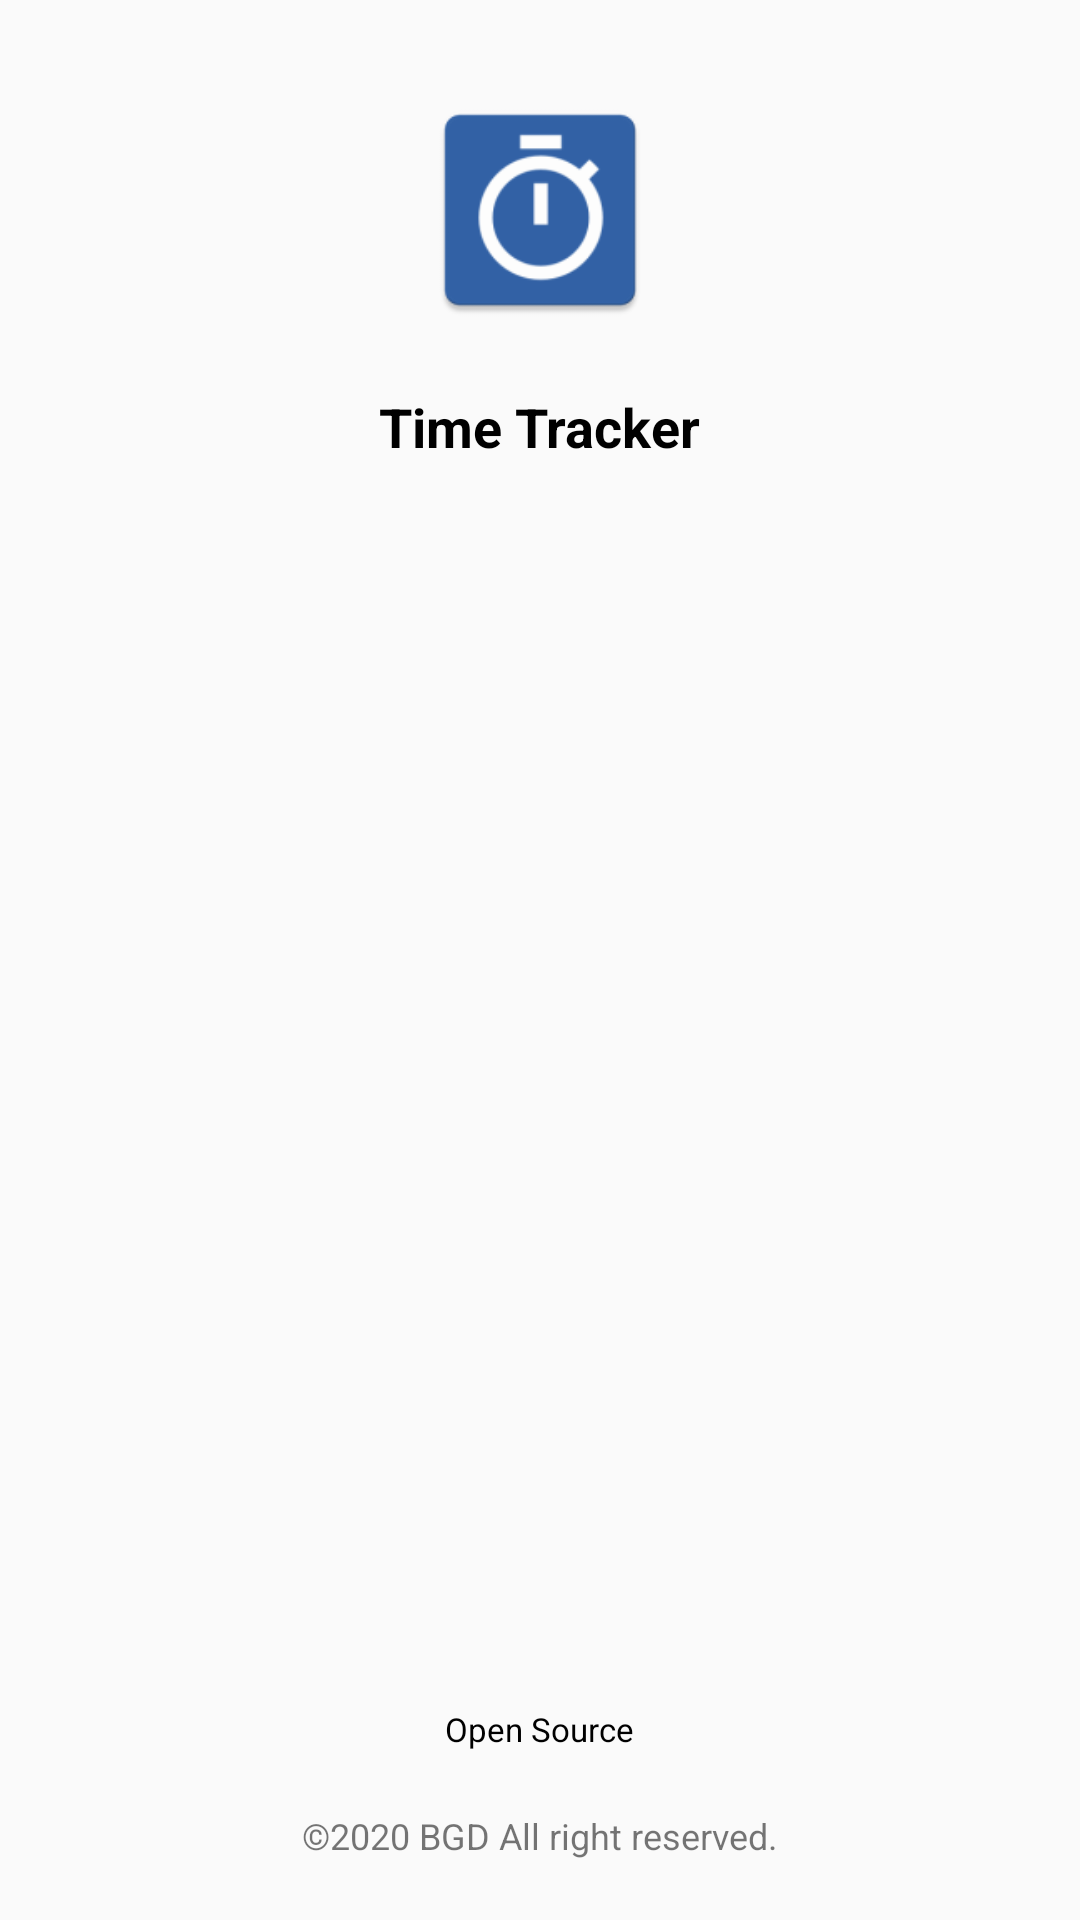

Here is an Android app screen rendered from its layout file. Give the layout XML and the strings, colors and styles it references.
<!-- AndroidManifest.xml: application theme AppTheme -->
<!-- res/layout/activity_about.xml -->
<?xml version="1.0" encoding="utf-8"?>
<RelativeLayout xmlns:android="http://schemas.android.com/apk/res/android"
    xmlns:app="http://schemas.android.com/apk/res-auto"
    xmlns:tools="http://schemas.android.com/tools"
    android:layout_width="match_parent"
    android:layout_height="match_parent"
    android:layout_marginTop="?android:attr/actionBarSize"
    tools:context=".AboutActivity">



    <ImageView
        android:id="@+id/iv_icon"
        android:layout_width="80dp"
        android:layout_height="80dp"
        android:layout_centerHorizontal="true"
        android:layout_marginTop="30dp"
        android:background="@mipmap/ic_launcher" />

    <TextView
        android:layout_width="wrap_content"
        android:layout_height="wrap_content"
        android:layout_below="@id/iv_icon"
        android:text="@string/app_name"
        android:layout_marginTop="20dp"
        android:textSize="18sp"
        android:textColor="#000000"
        android:layout_centerHorizontal="true"
        android:textStyle="bold"/>

    <TextView
        android:id="@+id/tv_open_source"
        android:layout_width="wrap_content"
        android:layout_height="wrap_content"
        android:layout_above="@id/tv_copyright"
        android:text="Open Source"
        android:textColor="#000000"
        android:layout_centerHorizontal="true"
        android:layout_marginBottom="20dp"
        android:textSize="11sp"/>
    <TextView
        android:id="@+id/tv_copyright"
        android:layout_width="wrap_content"
        android:layout_height="wrap_content"
        android:layout_alignParentBottom="true"
        android:layout_marginBottom="20dp"
        android:text="©2020 BGD All right reserved.️"
        android:textSize="12sp"
        android:layout_centerHorizontal="true"/>


</RelativeLayout>
<!-- resources referenced by this layout -->
<resources>
  <!-- mipmap ic_launcher: png bitmap (mipmap-hdpi, 2030 bytes) -->
  <string name="app_name">Time Tracker</string>
  <style name="AppTheme" parent="Theme.AppCompat.Light.DarkActionBar">
          
          <item name="colorPrimary">@color/colorPrimary</item>
          <item name="colorPrimaryDark">@color/colorPrimaryDark</item>
          <item name="colorAccent">@color/colorAccent</item>
          <item name="android:windowActionBarOverlay">true</item>
          <item name="windowActionBarOverlay">true</item>
      </style>
  <color name="colorPrimary">#0078D4</color>
  <color name="colorPrimaryDark">#016DBE</color>
  <color name="colorAccent">#D81B60</color>
</resources>
